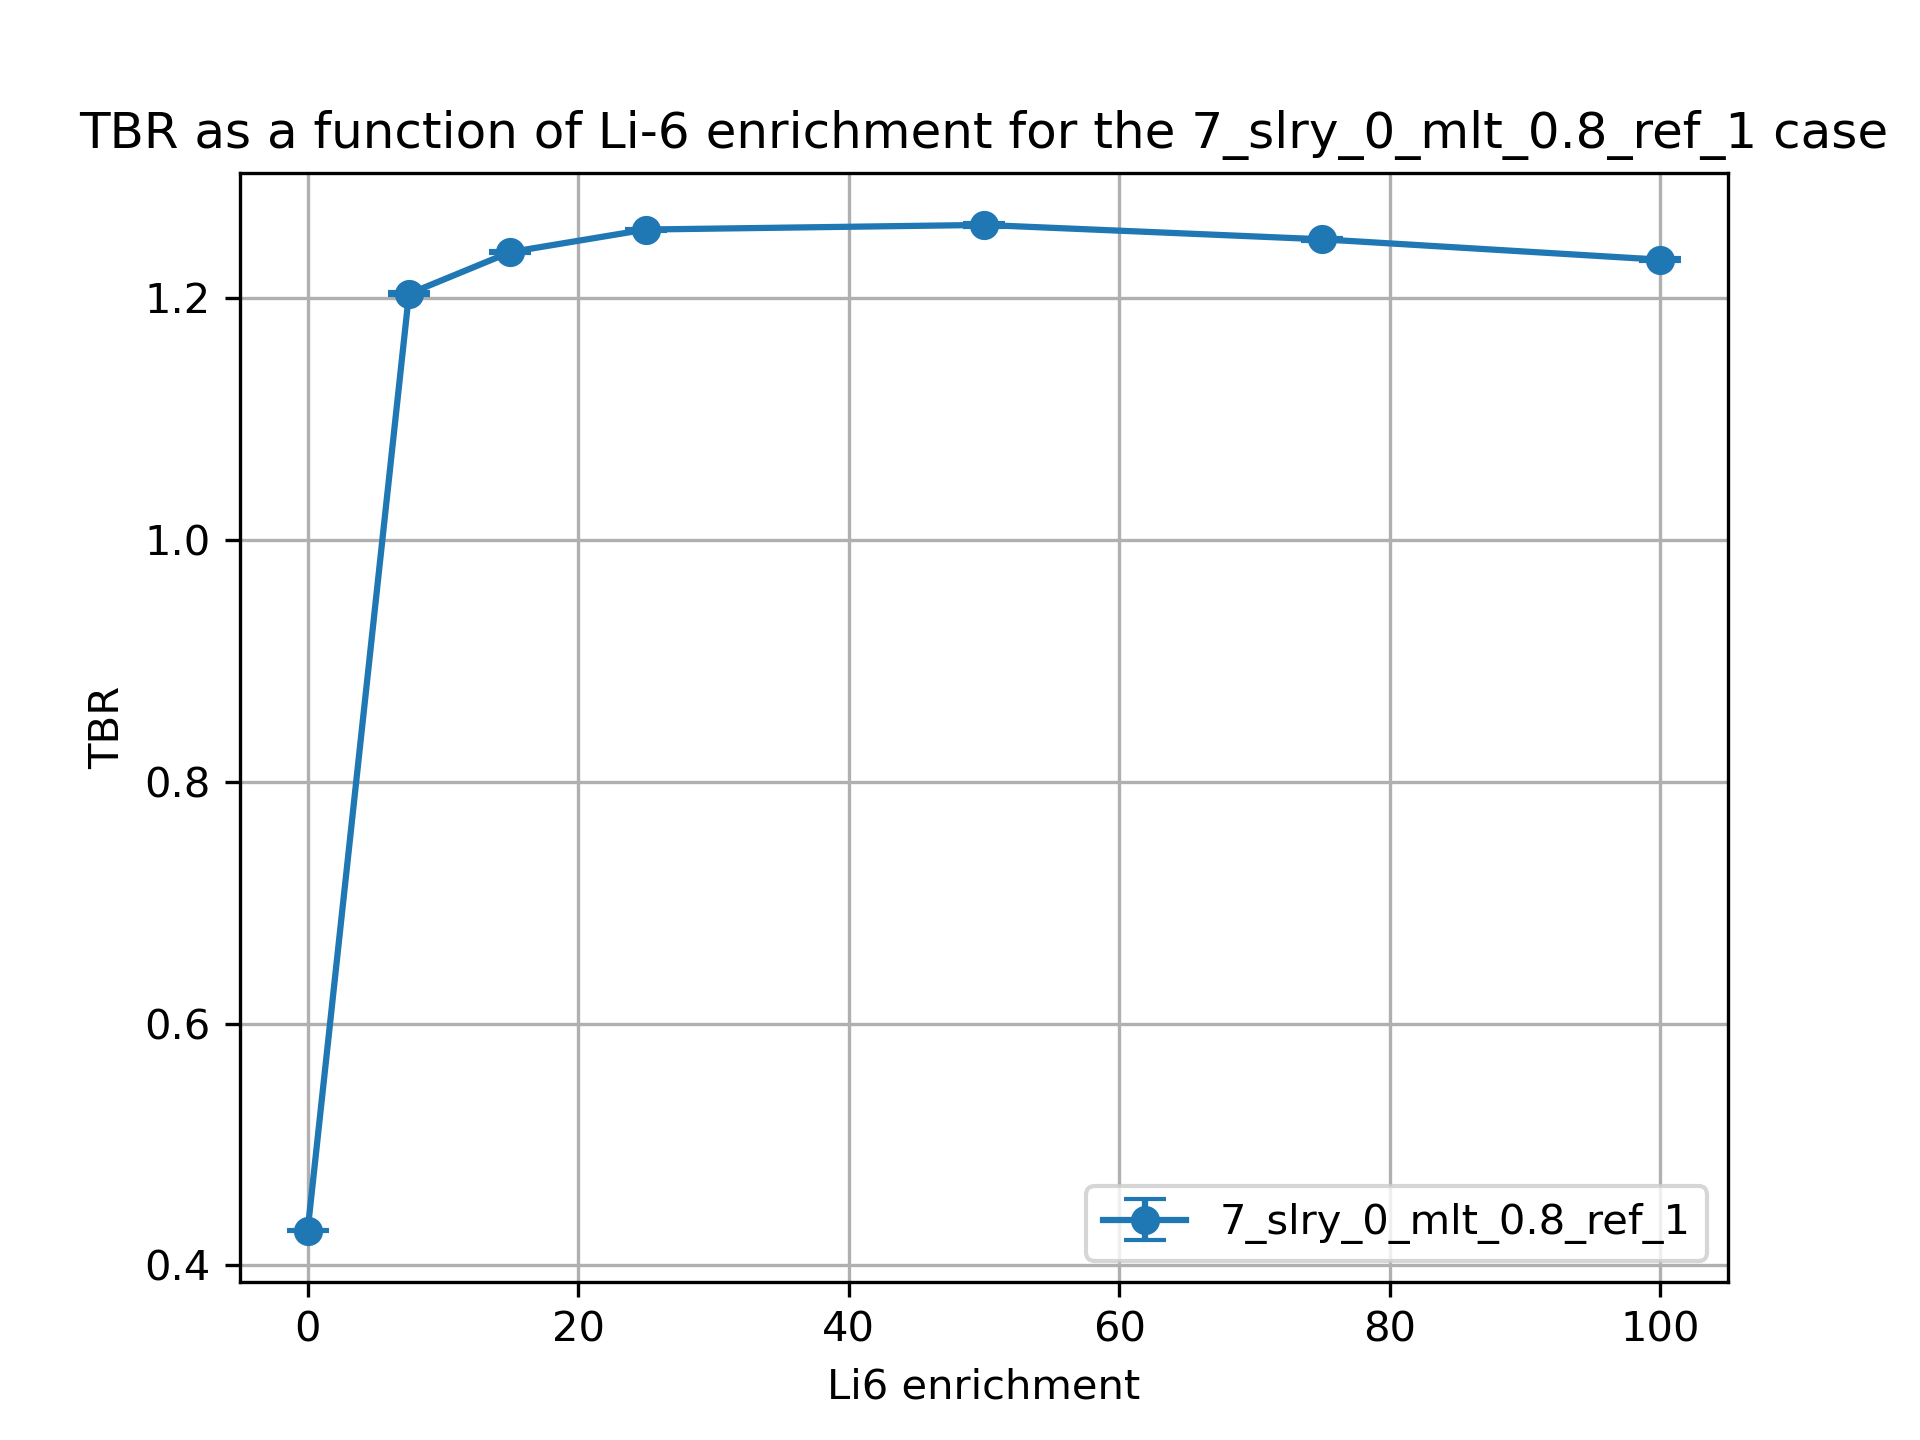

The table this chart was drawn from, first rows:
cell, nuclide, score, mean, std. dev., enrichment
10, Li6, (n,Xt), 0.3214, 0.0004548, 0.01
10, Li7, (n,Xt), 0.08599, 0.0002078, 0.01
6, Li6, (n,Xt), 0.0008519, 1.6880745011580266e-06, 0.01
6, Li7, (n,Xt), 0.02062, 3.2547169695268666e-05, 0.01
20, Li6, (n,Xt), 1.022, 0.001191, 7.5
20, Li7, (n,Xt), 0.07912, 0.0002011, 7.5
17, Li6, (n,Xt), 0.08266, 0.0001172, 7.5
17, Li7, (n,Xt), 0.01909, 2.905388852796632e-05, 7.5
30, Li6, (n,Xt), 1.037, 0.0009641, 15.0
30, Li7, (n,Xt), 0.07232, 0.0001697, 15.0
27, Li6, (n,Xt), 0.1104, 0.0001642, 15.0
27, Li7, (n,Xt), 0.01756, 2.642287313029125e-05, 15.0
37, Li7, (n,Xt), 0.0155, 2.081587016628587e-05, 25.0
37, Li6, (n,Xt), 0.1348, 0.0003039, 25.0
40, Li7, (n,Xt), 0.06339, 0.000146, 25.0
40, Li6, (n,Xt), 1.043, 0.0007789, 25.0
50, Li6, (n,Xt), 1.033, 0.001383, 50.0
50, Li7, (n,Xt), 0.04152, 9.22263644721527e-05, 50.0
47, Li6, (n,Xt), 0.1749, 0.0003302, 50.0
47, Li7, (n,Xt), 0.01036, 1.4517508284898796e-05, 50.0
60, Li6, (n,Xt), 1.02, 0.001345, 75.0
60, Li7, (n,Xt), 0.0204, 4.156018294477097e-05, 75.0
57, Li6, (n,Xt), 0.2028, 0.0003754, 75.0
57, Li7, (n,Xt), 0.005194, 7.244860460989234e-06, 75.0
70, Li6, (n,Xt), 1.006, 0.001412, 99.99
70, Li7, (n,Xt), 8.025616016996643e-06, 1.6859375715093622e-08, 99.99
67, Li6, (n,Xt), 0.225, 0.0002667, 99.99
67, Li7, (n,Xt), 2.0817473927447472e-06, 2.948504123695744e-09, 99.99
